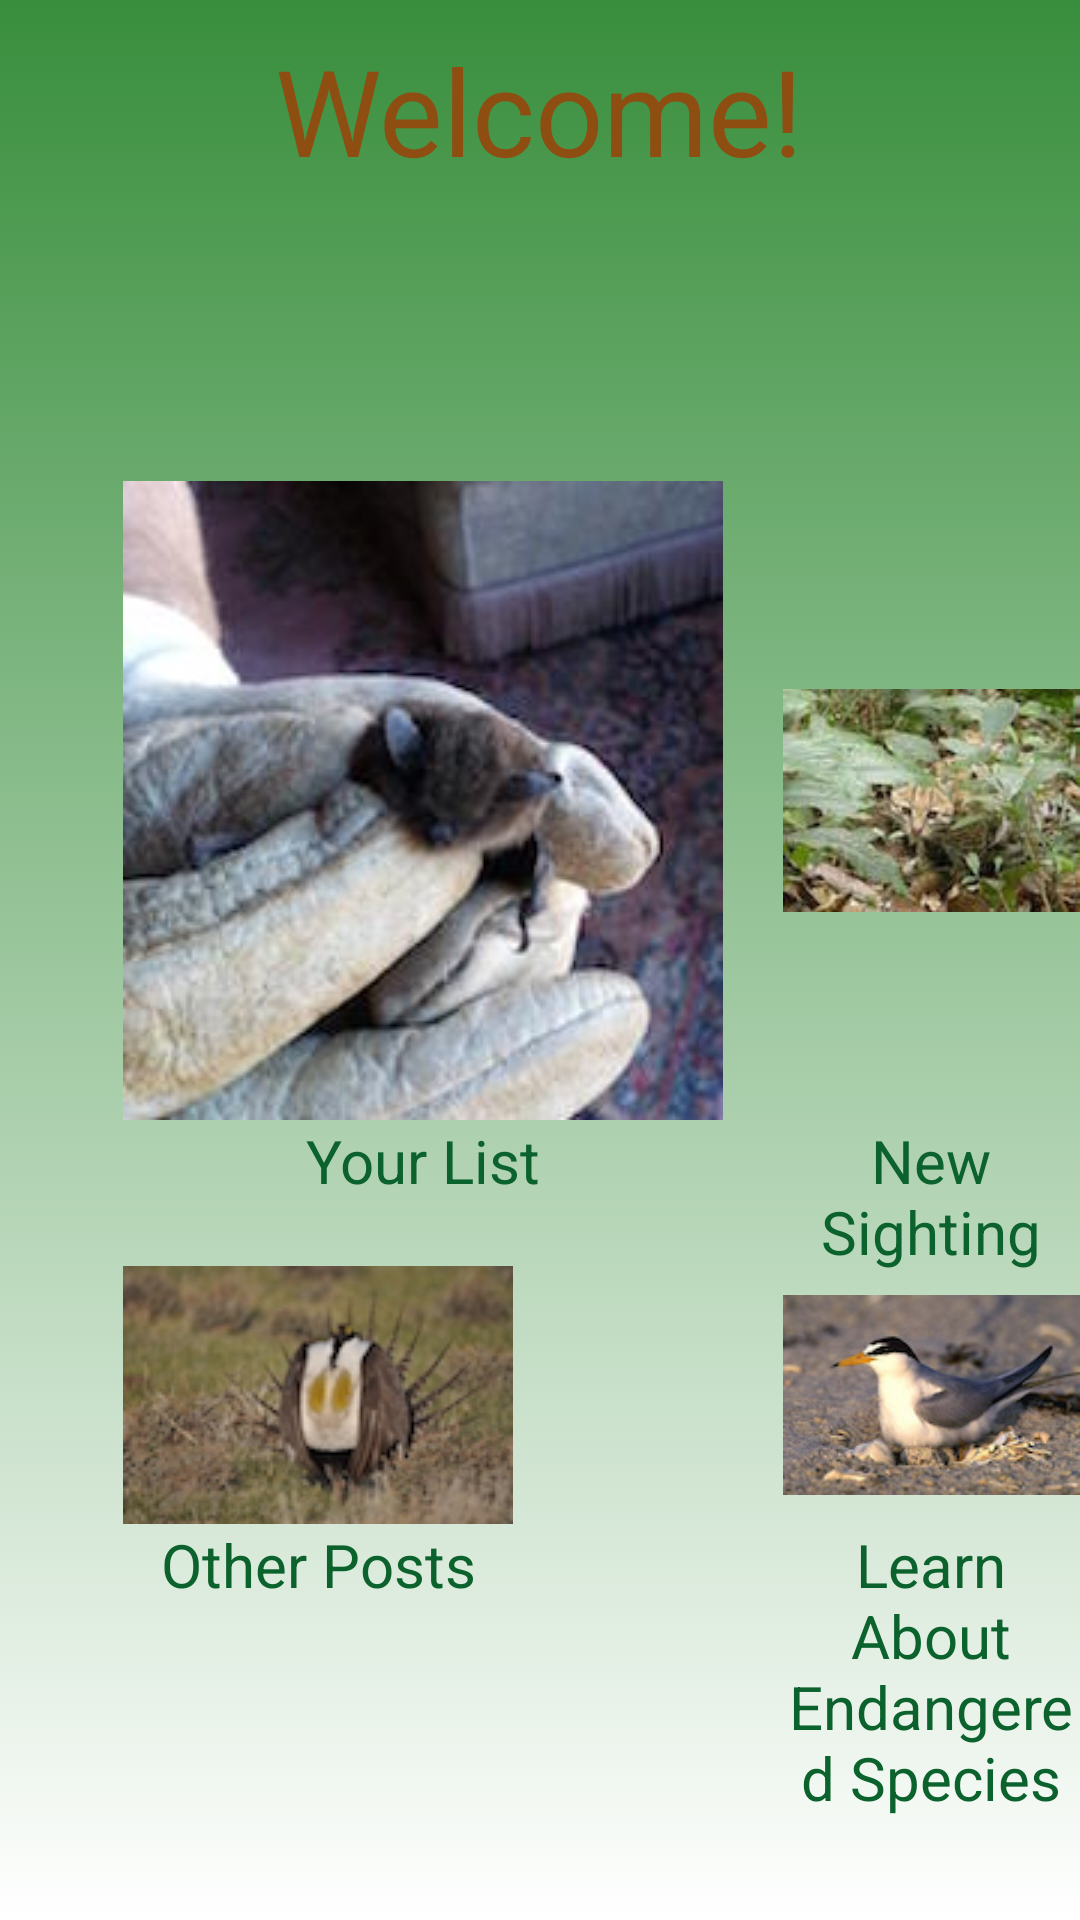

Write the Android layout XML for this screen, with the resource values it uses.
<!-- AndroidManifest.xml: application theme MyMaterialTheme -->
<!-- res/layout/activity_welcome.xml -->
<RelativeLayout xmlns:android="http://schemas.android.com/apk/res/android"
    xmlns:tools="http://schemas.android.com/tools" android:layout_width="match_parent"
    android:layout_height="match_parent"
    tools:context="com.epicodus.lifestock.ui.WelcomeActivity"
    android:background="@drawable/background_selector">

    <ImageButton
        android:layout_width="wrap_content"
        android:layout_height="wrap_content"
        android:id="@+id/batButton"
        android:src="@drawable/bat"
        android:layout_marginTop="97dp"
        android:layout_marginLeft="41dp"
        android:layout_marginStart="41dp"
        android:background="#00388e3c"
        android:layout_below="@+id/textView4"
        android:layout_alignParentLeft="true"
        android:layout_alignParentStart="true" />

    <ImageButton
        android:layout_width="wrap_content"
        android:layout_height="wrap_content"
        android:id="@+id/ocelotButton"
        android:layout_toRightOf="@+id/batButton"
        android:layout_toEndOf="@+id/batButton"
        android:src="@drawable/ocelot"
        android:layout_alignBottom="@+id/batButton"
        android:layout_alignTop="@+id/batButton"
        android:background="#00388e3c"
        android:layout_marginLeft="20dp" />

    <ImageButton
        android:layout_width="wrap_content"
        android:layout_height="wrap_content"
        android:id="@+id/sageButton"
        android:src="@drawable/sage_grouse"
        android:background="#00388e3c"
        android:layout_above="@+id/otherText"
        android:layout_alignLeft="@+id/previousText"
        android:layout_alignStart="@+id/previousText" />

    <TextView
        android:layout_width="wrap_content"
        android:layout_height="wrap_content"
        android:text="Your List"
        android:id="@+id/previousText"
        android:layout_below="@+id/batButton"
        android:layout_alignLeft="@+id/batButton"
        android:layout_alignStart="@+id/batButton"
        android:textSize="20sp"
        android:textColor="#0c622d"
        android:layout_alignRight="@+id/batButton"
        android:layout_alignEnd="@+id/batButton"
        android:gravity="center" />

    <TextView
        android:layout_width="wrap_content"
        android:layout_height="wrap_content"
        android:text="New Sighting"
        android:id="@+id/newText"
        android:textColor="#0c622d"
        android:textSize="20sp"
        android:gravity="center"
        android:layout_alignTop="@+id/previousText"
        android:layout_alignLeft="@+id/ocelotButton"
        android:layout_alignStart="@+id/ocelotButton"
        android:layout_alignRight="@+id/ocelotButton"
        android:layout_alignEnd="@+id/ocelotButton" />

    <TextView
        android:layout_width="wrap_content"
        android:layout_height="wrap_content"
        android:text="Other Posts"
        android:id="@+id/otherText"
        android:textColor="#0c622d"
        android:textSize="20sp"
        android:layout_marginBottom="105dp"
        android:gravity="center"
        android:layout_alignParentBottom="true"
        android:layout_alignLeft="@+id/sageButton"
        android:layout_alignStart="@+id/sageButton"
        android:layout_alignRight="@+id/sageButton"
        android:layout_alignEnd="@+id/sageButton" />

    <TextView
        android:layout_width="wrap_content"
        android:layout_height="wrap_content"
        android:text="Welcome!"
        android:id="@+id/textView4"
        android:layout_alignParentTop="true"
        android:layout_centerHorizontal="true"
        android:textSize="40sp"
        android:textColor="#8e4d11"
        android:layout_marginTop="10dp" />

    <ImageButton
        android:layout_width="wrap_content"
        android:layout_height="wrap_content"
        android:id="@+id/ternButton"
        android:src="@drawable/tern"
        android:maxHeight="130dp"
        android:maxWidth="130dp"
        android:layout_above="@+id/otherText"
        android:layout_alignTop="@+id/sageButton"
        android:layout_alignLeft="@+id/newText"
        android:layout_alignStart="@+id/newText"
        android:background="#00388e3c"
        android:layout_alignRight="@+id/newText"
        android:layout_alignEnd="@+id/newText" />

    <TextView
        android:layout_width="wrap_content"
        android:layout_height="wrap_content"
        android:text="Learn About Endangered Species"
        android:id="@+id/textView5"
        android:layout_below="@+id/ternButton"
        android:layout_alignLeft="@+id/ternButton"
        android:layout_alignStart="@+id/ternButton"
        android:textSize="20sp"
        android:layout_alignRight="@+id/ternButton"
        android:layout_alignEnd="@+id/ternButton"
        android:gravity="center"
        android:textColor="#0c622d" />

</RelativeLayout>
<!-- resources referenced by this layout -->
<resources>
  <!-- drawable background_selector (drawable) -->
  <?xml version="1.0" encoding="utf-8"?>
  <selector xmlns:android="http://schemas.android.com/apk/res/android">
      <item>
          <shape>
              <gradient
                  android:angle="90"
                  android:startColor="#FFF"
                  android:endColor="#388e3c"
                  android:type="linear" />
          </shape>
      </item>
  </selector>
  <!-- drawable bat: jpeg bitmap (drawable, 24337 bytes) -->
  <!-- drawable ocelot: jpg bitmap (drawable, 8165 bytes) -->
  <!-- drawable sage_grouse: jpg bitmap (drawable, 18852 bytes) -->
  <!-- drawable tern: jpg bitmap (drawable, 16926 bytes) -->
</resources>
